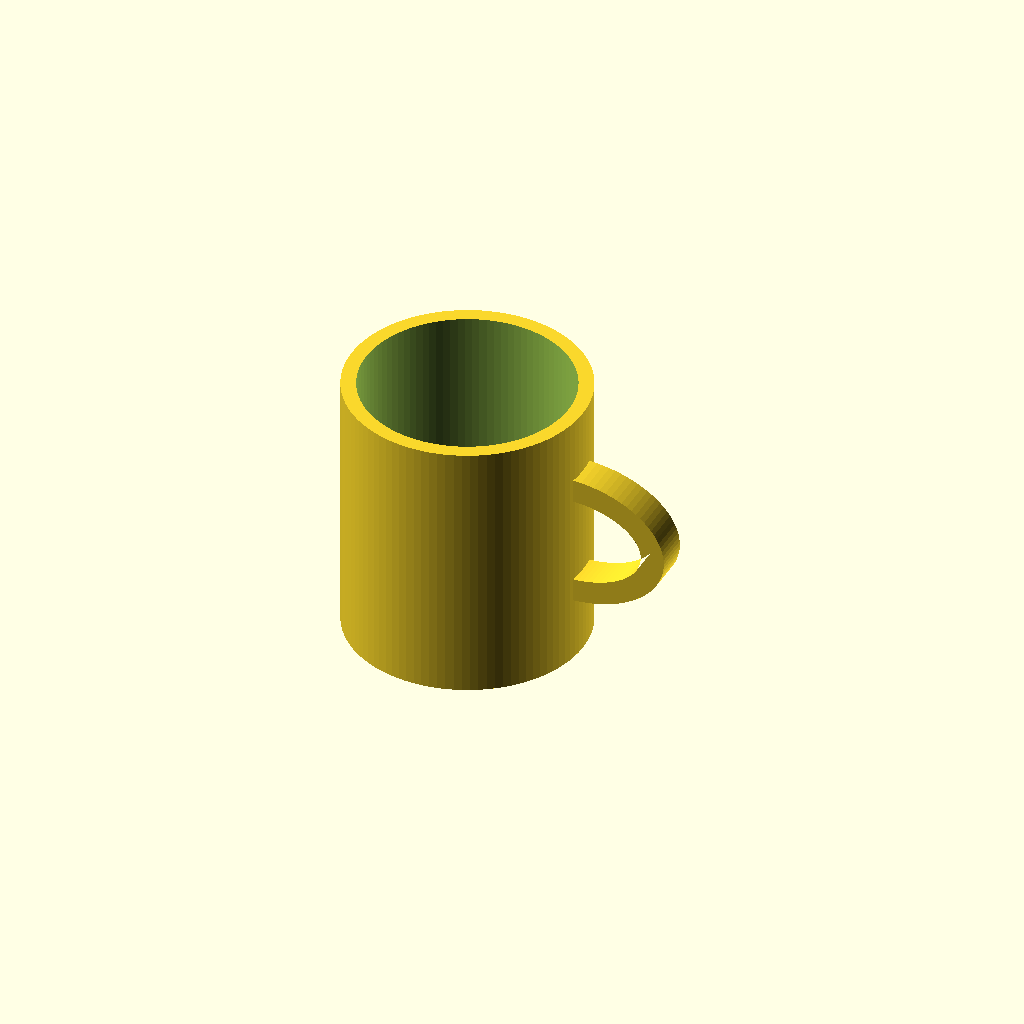
Cell 1 — every parameter at its default value.
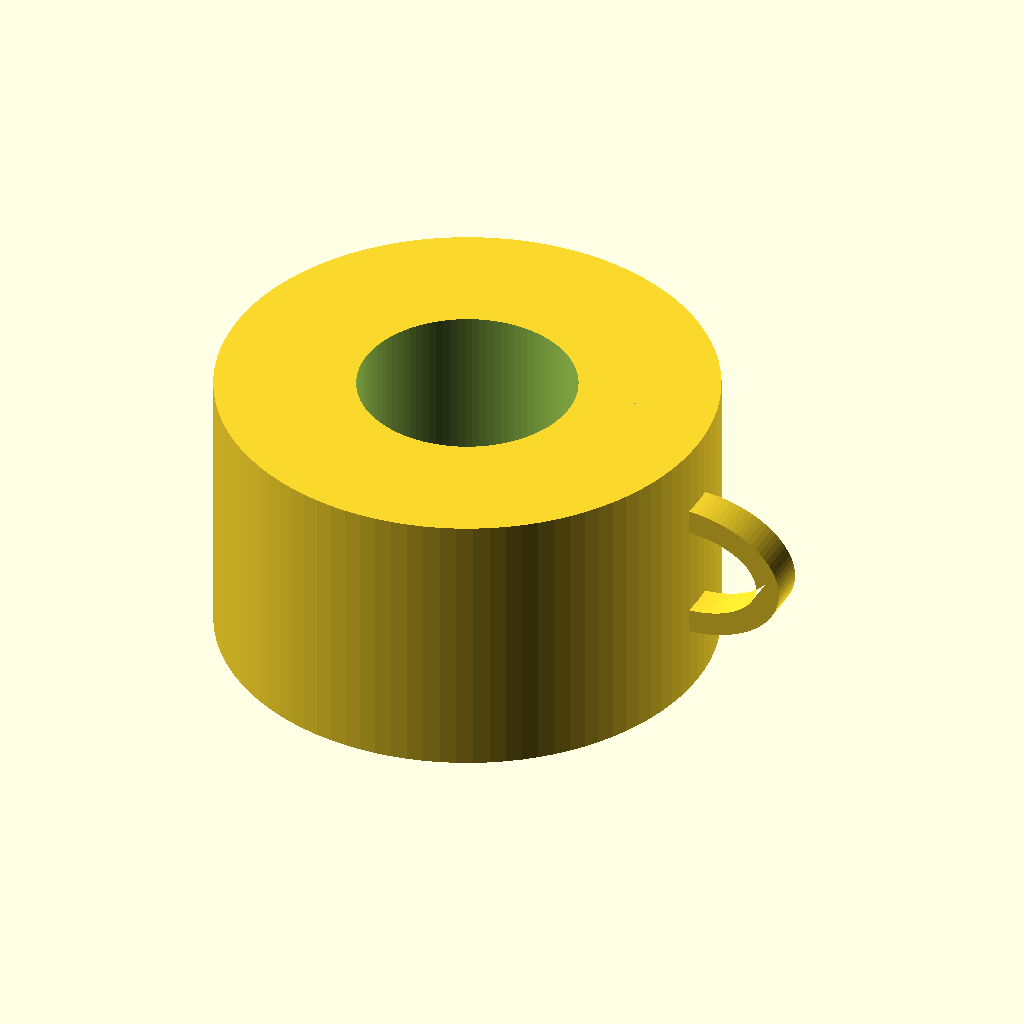
Cell 2: the same model with outer_d = 160.
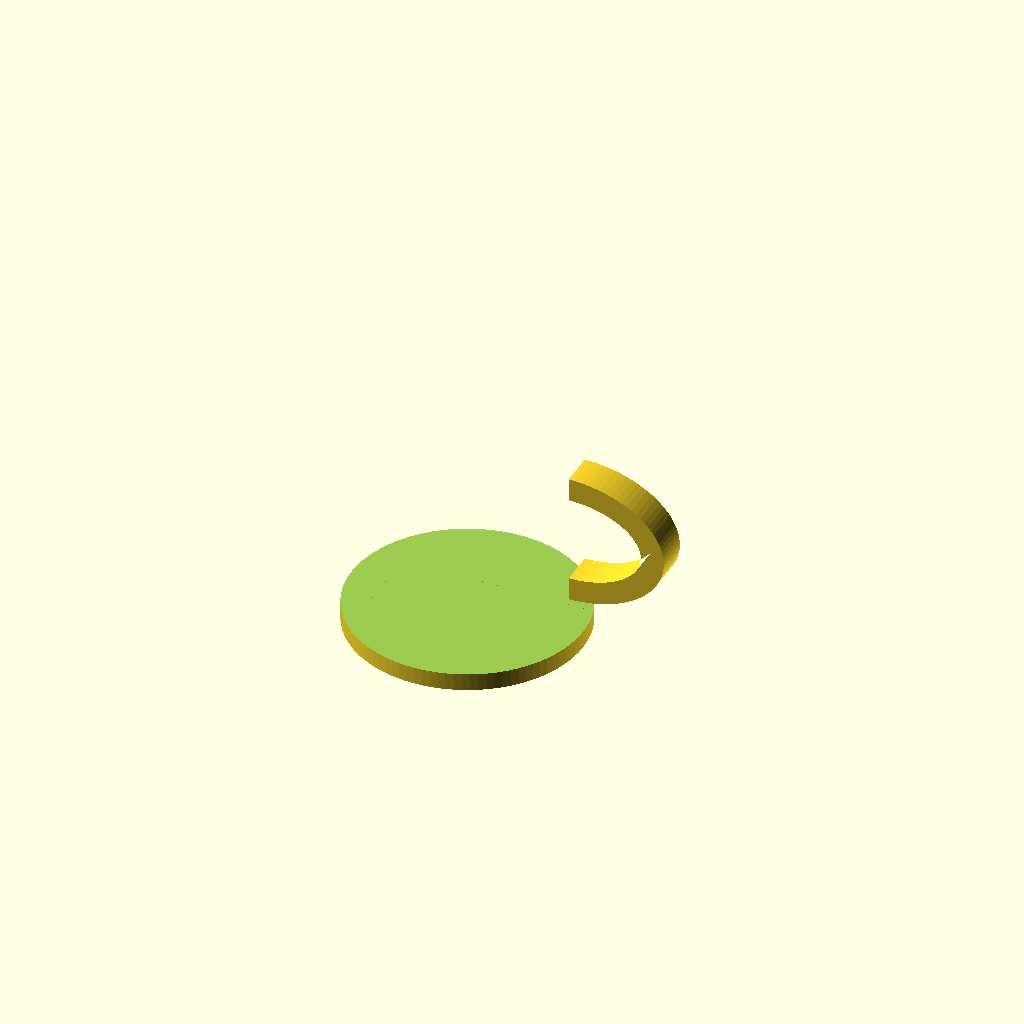
Cell 3: the same model with inner_d = 140.
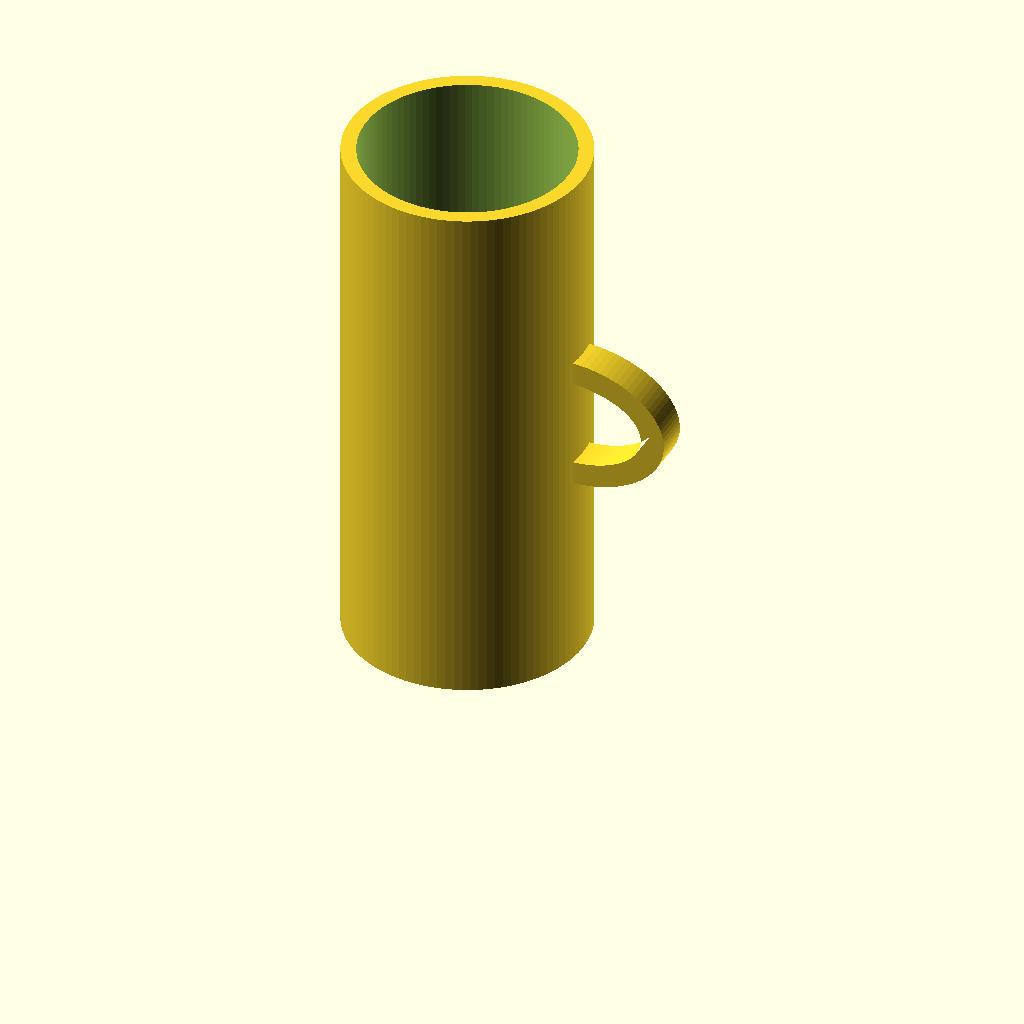
Cell 4: the same model with height = 180.
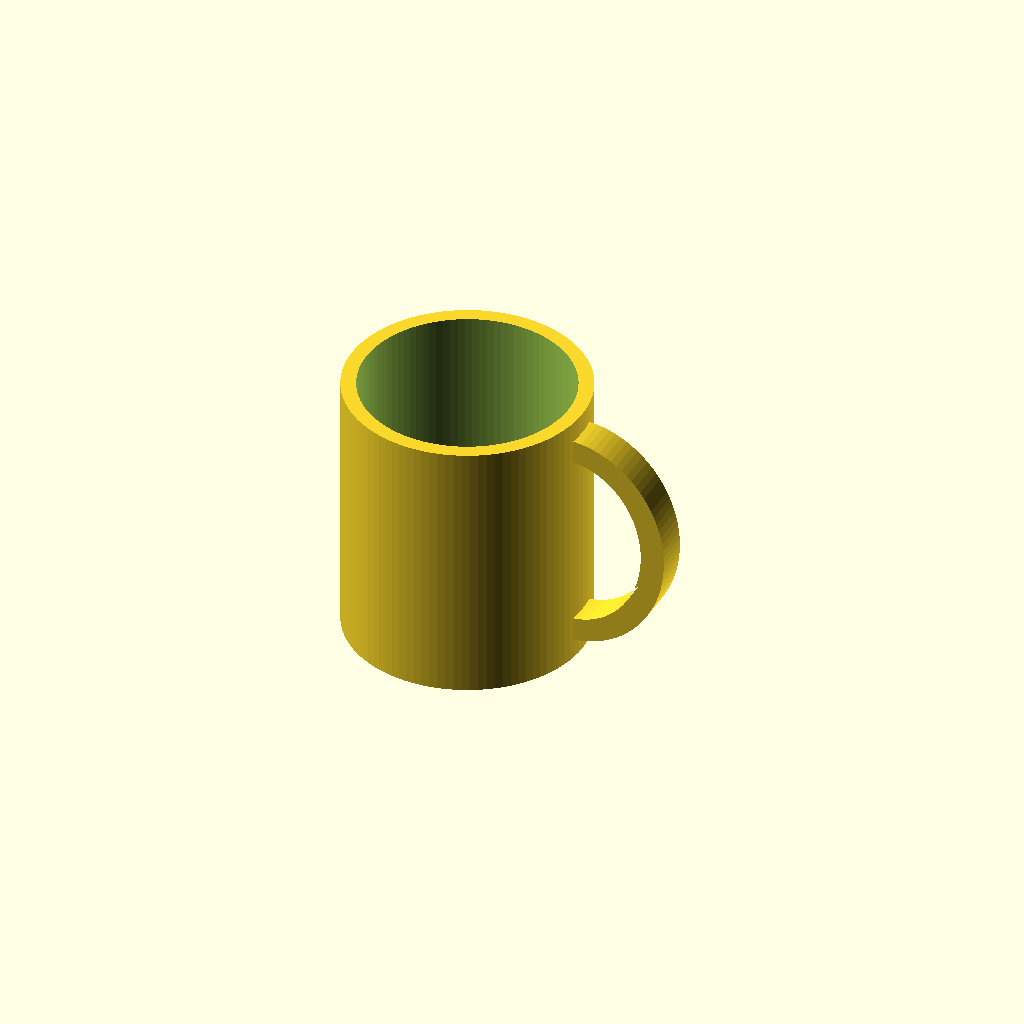
Cell 5: the same model with h_inner_h = 60.
One fixed orthographic camera (rotation 55°, 0°, 25°; colour scheme Cornfield) for every cell.
OpenSCAD source file results/tier-2-offset-handle-mug/bare-low_claude-fable-5-ca45d9c85d5d-2026-06-09T17-48-12-085Z/final.scad:
$fn = 96;

outer_d   = 80;       // 外径
inner_d   = 70;       // 内径
height    = 90;       // 高さ
bottom_t  = 6;        // 底厚

// 取手パラメータ
h_inner_h = 30;       // 内側空間 高さ
h_inner_w = 25;       // 内側空間 幅
h_thick   = 8;        // 取手の太さ(断面)
h_width   = 12;       // 取手のY方向の幅(板厚)
h_center_z = height / 2;

module body() {
    difference() {
        // 外形
        cylinder(d = outer_d, h = height);
        // 内側の中空部(底厚を残す)
        translate([0, 0, bottom_t])
            cylinder(d = inner_d, h = height - bottom_t + 1);
    }
}

module handle() {
    // D字形:外側半円(楕円弧)、本体側は直線
    // XZ平面内のリングをY軸方向に厚みh_widthで作り、+X側半分のみ残す
    rz_in  = h_inner_h / 2;            // 内側 縦半径 15
    rx_in  = h_inner_w;                // 内側 横半径 25
    rz_out = rz_in + h_thick;          // 外側 縦半径
    rx_out = rx_in + h_thick;          // 外側 横半径

    attach_x = outer_d/2 - 2;          // 本体壁に2mm食い込ませて確実にunion

    translate([attach_x, 0, h_center_z])
        difference() {
            // リング(楕円断面)
            rotate([90, 0, 0])
                translate([0, 0, -h_width/2])
                    linear_extrude(height = h_width)
                        difference() {
                            scale([rx_out/rz_out, 1])
                                circle(r = rz_out);
                            scale([rx_in/rz_in, 1])
                                circle(r = rz_in);
                        }
            // -X側半分を切除(本体側は直線=D字)
            translate([-rx_out*2, -h_width, -rz_out*2])
                cube([rx_out*2, h_width*2, rz_out*4]);
        }
}

union() {
    body();
    handle();
}
Customizer parameters (derived from the source; name, type, default, range or options):
outer_d: number, default 80
inner_d: number, default 70
height: number, default 90
bottom_t: number, default 6
h_inner_h: number, default 30
h_inner_w: number, default 25
h_thick: number, default 8
h_width: number, default 12
